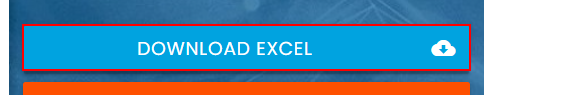
Workflow: test2

Step 1: click on the link 'Download Excel cloud_download' in window 'Rpa Challenge' (chrome.exe)
